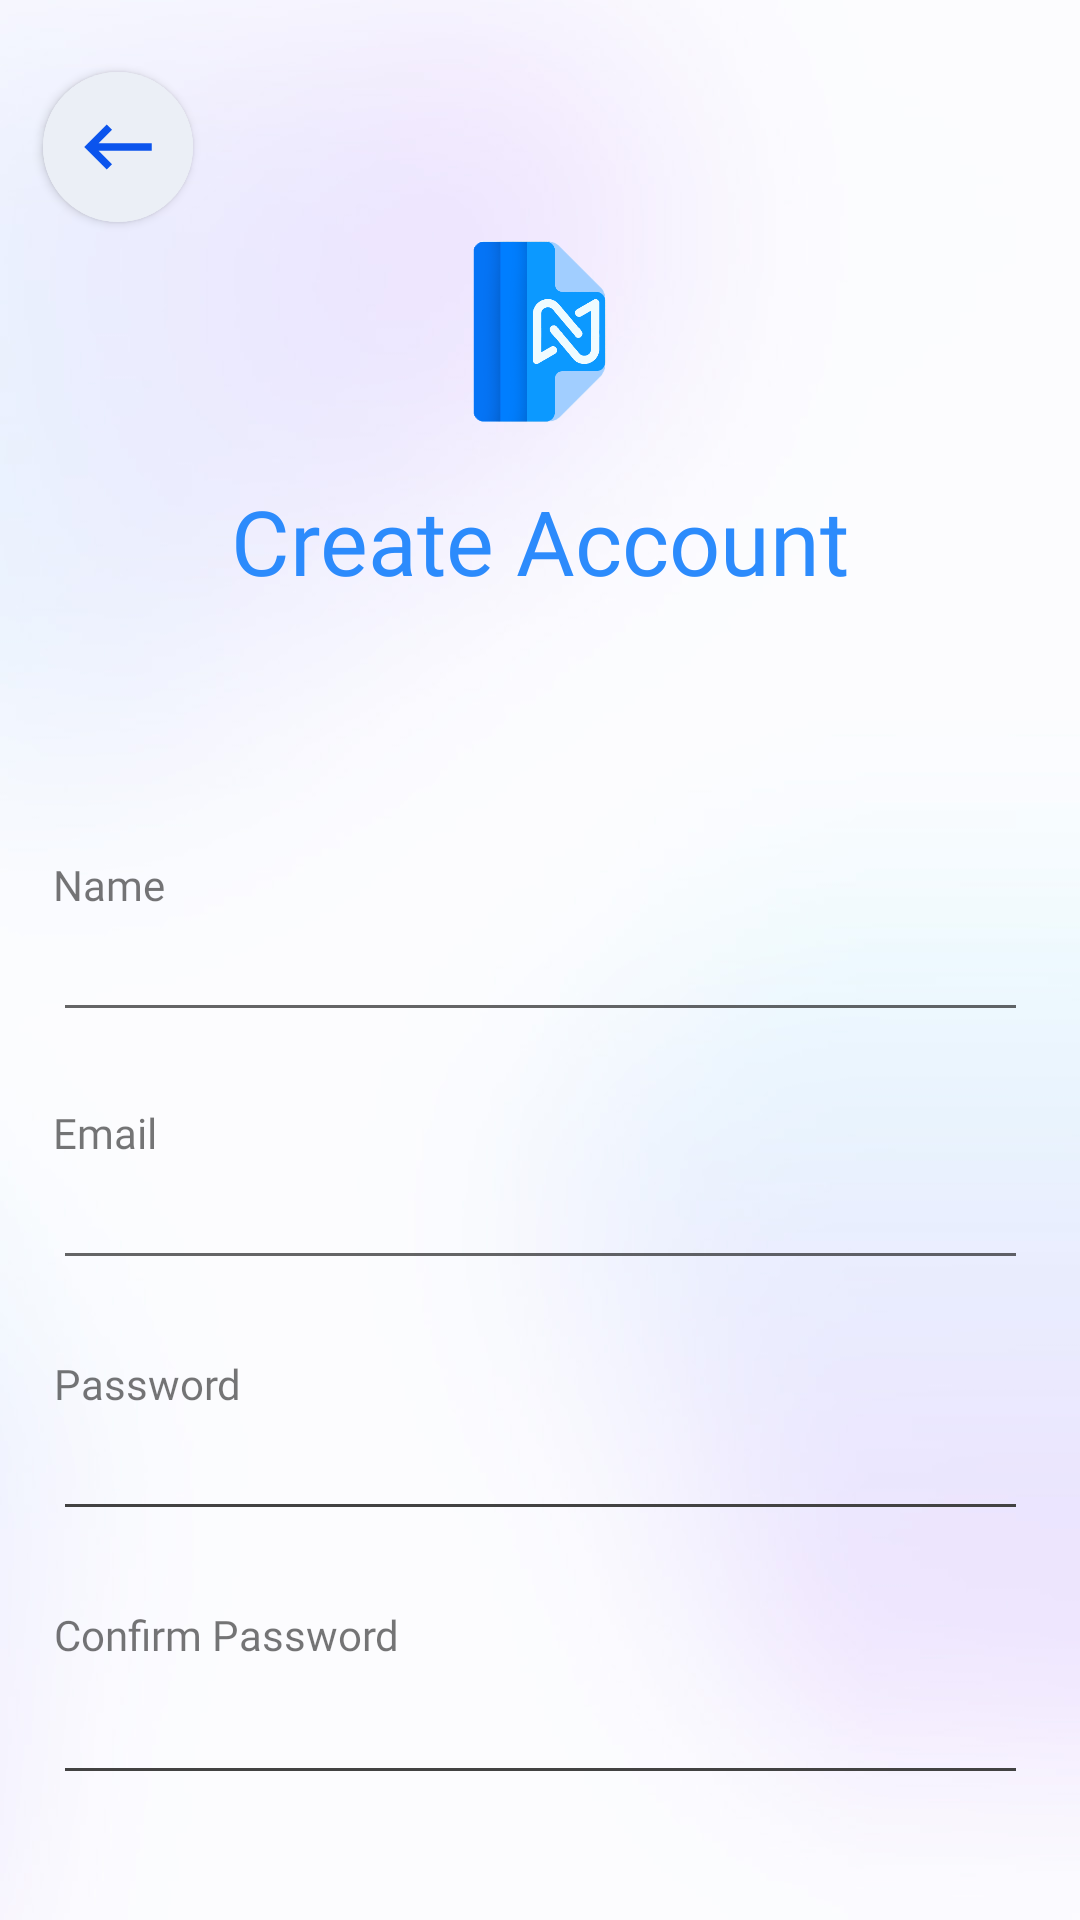

The Android layout XML behind this screen, and the referenced resources:
<!-- AndroidManifest.xml: application theme Theme.DocuNoteApplication -->
<!-- res/layout/activity_sign_up.xml -->
<?xml version="1.0" encoding="utf-8"?>
<androidx.constraintlayout.widget.ConstraintLayout xmlns:android="http://schemas.android.com/apk/res/android"
    xmlns:app="http://schemas.android.com/apk/res-auto"
    xmlns:tools="http://schemas.android.com/tools"
    android:layout_width="match_parent"
    android:layout_height="match_parent"
    android:background="@drawable/sign_up_bg"
    tools:context=".SignUp">


    <androidx.appcompat.widget.AppCompatButton
        android:id="@+id/create_account_btn"
        android:layout_width="270dp"
        android:layout_height="60dp"
        android:layout_marginTop="70dp"
        android:background="@drawable/btn_blue_radius_15"
        android:fontFamily="@font/poppins_semibold"
        android:text="@string/sign_up"
        android:textAllCaps="false"
        android:textColor="@color/white"
        android:textSize="17sp"
        app:layout_constraintEnd_toEndOf="@+id/constraintLayout"
        app:layout_constraintHorizontal_bias="0.496"
        app:layout_constraintStart_toStartOf="@+id/constraintLayout"
        app:layout_constraintTop_toBottomOf="@+id/constraintLayout" />

    <TextView
        android:id="@+id/sign_up_txtView"
        android:layout_width="wrap_content"
        android:layout_height="wrap_content"
        android:layout_marginTop="8dp"
        android:fontFamily="@font/poppins_bold"
        android:text="Create Account"
        android:textAlignment="center"
        android:textColor="@color/btn_blue_light"
        android:textSize="30sp"
        app:layout_constraintEnd_toEndOf="@+id/logo_sign_up_img"
        app:layout_constraintStart_toStartOf="@+id/logo_sign_up_img"
        app:layout_constraintTop_toBottomOf="@+id/logo_sign_up_img" />

    <ImageView
        android:id="@+id/logo_sign_up_img"
        android:layout_width="wrap_content"
        android:layout_height="80dp"
        android:layout_marginTop="72dp"
        app:layout_constraintEnd_toEndOf="parent"
        app:layout_constraintHorizontal_bias="0.0"
        app:layout_constraintStart_toStartOf="parent"
        app:layout_constraintTop_toTopOf="parent"
        app:srcCompat="@drawable/docunote_logo" />

    <com.google.android.material.button.MaterialButton
        android:id="@+id/btn_go_back_to_login_ca"
        android:layout_width="50dp"
        android:layout_height="50dp"
        android:layout_marginTop="24dp"
        android:backgroundTint="@color/input_box_color"
        android:fontFamily="@font/poppins_semibold"
        android:gravity="center"
        android:insetTop="0dp"
        android:insetBottom="0dp"
        android:text=""
        android:textColor="@color/white_opacity_25"
        android:textSize="12sp"
        app:cornerRadius="100dp"
        app:icon="@drawable/ic_back"
        app:iconGravity="textStart"
        app:iconPadding="0dp"
        app:iconSize="30dp"
        app:iconTint="@color/btn_blue"
        app:layout_constraintEnd_toEndOf="parent"
        app:layout_constraintHorizontal_bias="0.046"
        app:layout_constraintStart_toStartOf="parent"
        app:layout_constraintTop_toTopOf="parent"
        tools:ignore="SpeakableTextPresentCheck" />

    <androidx.constraintlayout.widget.ConstraintLayout
        android:id="@+id/constraintLayout"
        android:layout_width="325dp"
        android:layout_height="383dp"
        android:layout_marginLeft="15dp"
        android:layout_marginTop="85dp"
        android:layout_marginRight="15dp"
        app:layout_constraintEnd_toEndOf="@+id/sign_up_txtView"
        app:layout_constraintStart_toStartOf="@+id/sign_up_txtView"
        app:layout_constraintTop_toBottomOf="@+id/sign_up_txtView">

        <TextView
            android:id="@+id/email_label"
            android:layout_width="wrap_content"
            android:layout_height="wrap_content"
            android:fontFamily="@font/poppins_regular"
            android:text="Name"
            android:textAlignment="center"
            android:textSize="14sp"
            app:layout_constraintEnd_toEndOf="parent"
            app:layout_constraintHorizontal_bias="0.0"
            app:layout_constraintStart_toStartOf="parent"
            app:layout_constraintTop_toTopOf="parent" />

        <EditText
            android:id="@+id/name_edtTxt"
            android:layout_width="match_parent"
            android:layout_height="wrap_content"

            android:ems="10"
            android:inputType="textPersonName"
            android:textColor="#164276"
            android:textSize="17sp"
            app:layout_constraintEnd_toEndOf="parent"
            app:layout_constraintStart_toStartOf="parent"
            app:layout_constraintTop_toBottomOf="@+id/email_label"
            tools:ignore="TouchTargetSizeCheck" />

        <TextView
            android:id="@+id/email_label2"
            android:layout_width="wrap_content"
            android:layout_height="wrap_content"
            android:layout_marginTop="24dp"
            android:fontFamily="@font/poppins_regular"
            android:text="Email"
            android:textAlignment="center"
            android:textSize="14sp"
            app:layout_constraintEnd_toEndOf="parent"
            app:layout_constraintHorizontal_bias="0.0"
            app:layout_constraintStart_toStartOf="@+id/name_edtTxt"
            app:layout_constraintTop_toBottomOf="@+id/name_edtTxt" />

        <EditText
            android:id="@+id/email_edtTxt"
            android:layout_width="match_parent"
            android:layout_height="wrap_content"

            android:ems="10"
            android:inputType="textEmailAddress"
            android:textColor="#164276"

            android:textSize="17sp"
            app:layout_constraintEnd_toEndOf="parent"
            app:layout_constraintHorizontal_bias="0.0"
            app:layout_constraintStart_toStartOf="@+id/email_label2"
            app:layout_constraintTop_toBottomOf="@+id/email_label2"
            tools:ignore="TouchTargetSizeCheck" />

        <TextView
            android:id="@+id/si_password_label"
            android:layout_width="wrap_content"
            android:layout_height="wrap_content"
            android:layout_marginTop="25dp"
            android:fontFamily="@font/poppins_regular"
            android:text="Password"
            android:textAlignment="center"
            android:textSize="14sp"
            app:layout_constraintEnd_toEndOf="parent"
            app:layout_constraintHorizontal_bias="0.0"
            app:layout_constraintStart_toStartOf="@+id/email_edtTxt"
            app:layout_constraintTop_toBottomOf="@+id/email_edtTxt" />

        <EditText
            android:id="@+id/password_edtTxt"
            android:layout_width="match_parent"
            android:layout_height="wrap_content"
            android:ems="10"

            android:inputType="textPassword"
            android:textColor="#164276"
            android:textSize="17sp"

            android:theme="@style/MyEditTextStyle2"
            app:layout_constraintEnd_toEndOf="parent"
            app:layout_constraintStart_toStartOf="@+id/si_password_label"
            app:layout_constraintTop_toBottomOf="@+id/si_password_label"
            tools:ignore="TouchTargetSizeCheck" />

        <TextView
            android:id="@+id/email_label4"
            android:layout_width="wrap_content"
            android:layout_height="wrap_content"
            android:layout_marginTop="25dp"
            android:fontFamily="@font/poppins_regular"
            android:text="Confirm Password"
            android:textAlignment="center"
            android:textSize="14sp"
            app:layout_constraintEnd_toEndOf="parent"
            app:layout_constraintHorizontal_bias="0.0"
            app:layout_constraintStart_toStartOf="@+id/password_edtTxt"
            app:layout_constraintTop_toBottomOf="@+id/password_edtTxt" />

        <EditText
            android:id="@+id/cpassword_edtTxt"
            android:layout_width="match_parent"
            android:layout_height="wrap_content"
            android:layout_marginTop="88dp"

            android:ems="10"

            android:inputType="textPassword"
            android:textColor="#164276"
            android:textSize="17sp"
            android:theme="@style/MyEditTextStyle2"
            app:layout_constraintEnd_toEndOf="parent"
            app:layout_constraintHorizontal_bias="0.0"
            app:layout_constraintStart_toStartOf="@+id/si_password_label"
            app:layout_constraintTop_toBottomOf="@+id/si_password_label"
            tools:ignore="TouchTargetSizeCheck" />

        <TextView
            android:id="@+id/name_err_txtView"
            android:layout_width="wrap_content"
            android:layout_height="wrap_content"
            android:layout_marginTop="1dp"
            android:fontFamily="@font/poppins_regular"
            android:textAlignment="center"
            android:textColor="@color/error_color"
            android:textSize="14sp"
            app:layout_constraintEnd_toEndOf="@+id/name_edtTxt"
            app:layout_constraintStart_toStartOf="@+id/name_edtTxt"
            app:layout_constraintTop_toBottomOf="@+id/name_edtTxt" />

        <TextView
            android:id="@+id/email_err_txtView"
            android:layout_width="wrap_content"
            android:layout_height="wrap_content"
            android:layout_marginTop="1dp"
            android:fontFamily="@font/poppins_regular"
            android:textAlignment="center"
            android:textColor="@color/error_color"
            android:textSize="14sp"
            app:layout_constraintEnd_toEndOf="@+id/email_edtTxt"
            app:layout_constraintStart_toStartOf="@+id/email_edtTxt"
            app:layout_constraintTop_toBottomOf="@+id/email_edtTxt" />

        <TextView
            android:id="@+id/cpassword_err_txtView"
            android:layout_width="wrap_content"
            android:layout_height="wrap_content"
            android:fontFamily="@font/poppins_regular"
            android:textAlignment="center"
            android:textColor="@color/error_color"
            android:textSize="14sp"
            app:layout_constraintEnd_toEndOf="parent"
            app:layout_constraintStart_toStartOf="@+id/cpassword_edtTxt"
            app:layout_constraintTop_toBottomOf="@+id/cpassword_edtTxt" />

        <TextView
            android:id="@+id/password_err_txtView"
            android:layout_width="wrap_content"
            android:layout_height="wrap_content"
            android:fontFamily="@font/poppins_regular"
            android:textAlignment="center"
            android:textColor="@color/error_color"
            android:textSize="14sp"
            app:layout_constraintEnd_toEndOf="@+id/password_edtTxt"
            app:layout_constraintStart_toStartOf="@+id/password_edtTxt"
            app:layout_constraintTop_toBottomOf="@+id/password_edtTxt" />

    </androidx.constraintlayout.widget.ConstraintLayout>


</androidx.constraintlayout.widget.ConstraintLayout>
<!-- resources referenced by this layout -->
<resources>
  <color name="btn_blue">#0B54ED</color>
  <color name="btn_blue_light">#2C8BFC</color>
  <color name="error_color">#FF4545</color>
  <color name="input_box_color">#EBEFF6</color>
  <color name="white">#FFFFFFFF</color>
  <color name="white_opacity_25">#40FFFFFF</color>
  <!-- drawable btn_blue_radius_15 (drawable-v24) -->
  <?xml version="1.0" encoding="utf-8"?>
  <shape xmlns:android="http://schemas.android.com/apk/res/android"
      android:shape="rectangle">
      
      <solid android:color="#4398FE" />
      <corners
          android:radius="15dp"/>
  </shape>
  <!-- drawable docunote_logo: png bitmap (drawable-v24, 40407 bytes) -->
  <!-- drawable ic_back (drawable-v24) -->
  <vector android:height="24dp" android:tint="#E31A23"
      android:viewportHeight="24" android:viewportWidth="24"
      android:width="24dp" xmlns:android="http://schemas.android.com/apk/res/android">
      <path android:fillColor="@android:color/white" android:pathData="M21,11H6.83l3.58,-3.59L9,6l-6,6 6,6 1.41,-1.41L6.83,13H21z"/>
  </vector>
  <!-- drawable sign_up_bg: jpg bitmap (drawable-v24, 45195 bytes) -->
  <string name="sign_up">Sign Up</string>
  <style name="MyEditTextStyle2" parent="Widget.AppCompat.EditText">
          <item name="colorControlActivated">@color/btn_blue_light</item>
          <item name="colorControlNormal">@color/font_primary</item>
      </style>
  <style name="Theme.DocuNoteApplication" parent="Theme.MaterialComponents.Light">
          
          <item name="colorPrimary">@color/btn_blue_light</item>
          <item name="colorPrimaryVariant">@color/btn_blue</item>
          <item name="colorOnPrimary">@color/white</item>
          
          <item name="colorSecondary">@color/btn_blue_light</item>
          <item name="colorSecondaryVariant">@color/btn_blue</item>
          <item name="colorOnSecondary">@color/black</item>
          
          <item name="android:statusBarColor" tools:targetApi="l">?attr/colorPrimaryVariant</item>
          
      
      </style>
  <color name="font_primary">#424242</color>
  <color name="black">#FF000000</color>
</resources>
